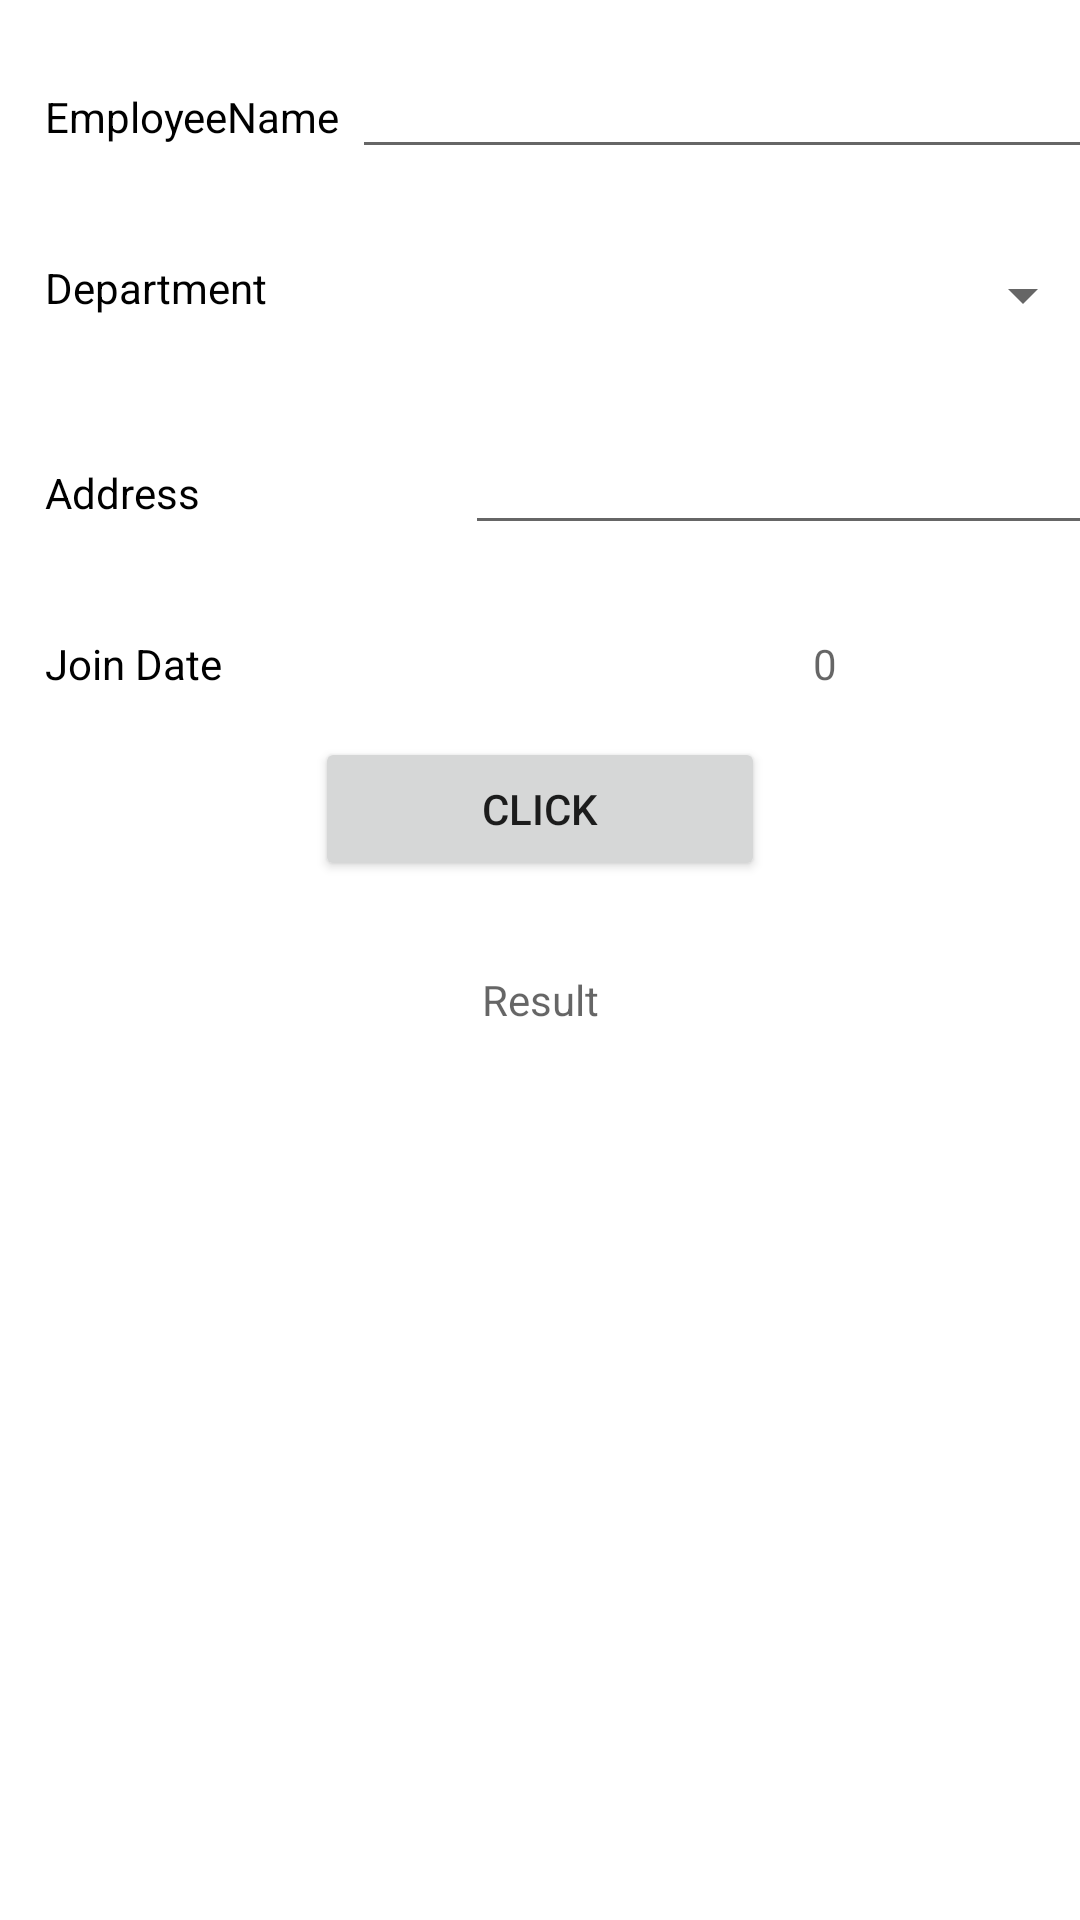

Write the Android layout XML for this screen, with the resource values it uses.
<!-- AndroidManifest.xml: application theme Theme.LabLoginPage -->
<!-- res/layout/activity_lab03_show_data.xml -->
<?xml version="1.0" encoding="utf-8"?>
<LinearLayout
    xmlns:android="http://schemas.android.com/apk/res/android"
    xmlns:app="http://schemas.android.com/apk/res-auto"
    xmlns:tools="http://schemas.android.com/tools"
    android:layout_width="match_parent"
    android:layout_height="match_parent"
    android:orientation="vertical"
    tools:context=".Lab03ShowData">

    <LinearLayout
        android:layout_width="350dp"
        android:layout_height="wrap_content"
        android:orientation="horizontal"
        android:layout_margin="15dp">
        <TextView
            android:id="@+id/tv1"
            android:layout_width="30dp"
            android:layout_weight="0.25"
            android:layout_height="wrap_content"
            android:text="EmployeeName"
            android:textColor="@color/black"/>
        <EditText
            android:id="@+id/et1"
            android:layout_width="30dp"
            android:layout_weight="0.75"
            android:layout_height="wrap_content"/>
    </LinearLayout>

    <LinearLayout
        android:layout_width="350dp"
        android:layout_height="wrap_content"
        android:orientation="horizontal"
        android:layout_margin="15dp">
        <TextView
            android:id="@+id/tv2"
            android:layout_width="90dp"
            android:layout_height="wrap_content"
            android:layout_weight="0.25"
            android:text="Department"
            android:textColor="@color/black"/>
        <Spinner
            android:id="@+id/spinner"
            android:layout_width="30dp"
            android:layout_height="wrap_content"
            android:layout_weight="0.75"/>
    </LinearLayout>

    <LinearLayout
        android:layout_width="350dp"
        android:layout_height="wrap_content"
        android:orientation="horizontal"
        android:layout_margin="15dp">
        <TextView
            android:id="@+id/tv3"
            android:layout_width="80dp"
            android:text="Address"
            android:layout_weight="0.25"
            android:textColor="@color/black"
            android:layout_height="wrap_content"/>
        <AutoCompleteTextView
            android:id="@+id/autoComplete"
            android:layout_width="30dp"
            android:layout_weight="0.75"
            android:layout_height="wrap_content"/>

    </LinearLayout>

    <LinearLayout
        android:layout_margin="15dp"
        android:layout_width="350dp"
        android:layout_height="wrap_content"
        android:orientation="horizontal">
        <TextView
            android:id="@+id/tv4"
            android:layout_width="80dp"
            android:layout_height="wrap_content"
            android:text="Join Date"
            android:layout_weight="0.50"
            android:textColor="@color/black"/>
        <TextView
            android:id="@+id/tv5"
            android:layout_width="90dp"
            android:layout_weight="0.50"
            android:layout_height="wrap_content"
            android:hint="0"
            android:gravity="center"/>
    </LinearLayout>

    <Button
        android:id="@+id/btn1"
        android:layout_width="150dp"
        android:layout_gravity="center"
        android:layout_height="wrap_content"
        android:text="Click"
        />

    <TextView
        android:id="@+id/tvresult"
        android:layout_width="match_parent"
        android:layout_height="wrap_content"
        android:hint="Result"
        android:layout_margin="30dp"
        android:gravity="center"/>

    </LinearLayout>
<!-- resources referenced by this layout -->
<resources>
  <style name="Theme.LabLoginPage" parent="Theme.MaterialComponents.DayNight.DarkActionBar">
          
          <item name="colorPrimary">@color/purple_500</item>
          <item name="colorPrimaryVariant">@color/purple_700</item>
          <item name="colorOnPrimary">@color/white</item>
          
          <item name="colorSecondary">@color/teal_200</item>
          <item name="colorSecondaryVariant">@color/teal_700</item>
          <item name="colorOnSecondary">@color/black</item>
          
          <item name="android:statusBarColor" tools:targetApi="l">?attr/colorPrimaryVariant</item>
          
      </style>
  <!-- not gathered from this repository: default colours our renderer supplied (Android Studio template values) -->
  <color name="purple_500">#FF6200EE</color>
  <color name="purple_700">#FF3700B3</color>
  <color name="teal_200">#FF03DAC5</color>
  <color name="teal_700">#FF018786</color>
  <color name="black">#FF000000</color>
  <color name="white">#FFFFFFFF</color>
</resources>
